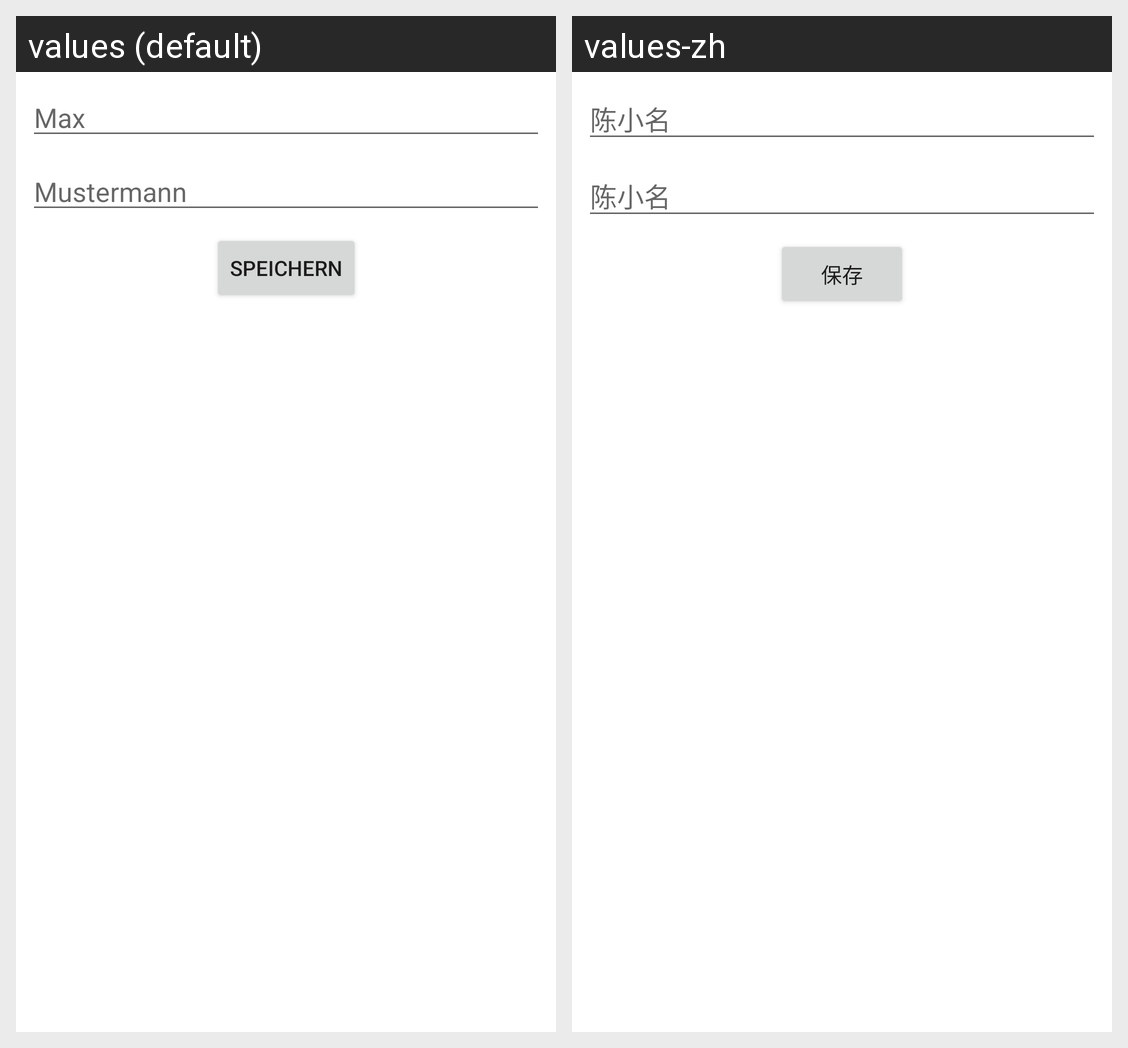

Translations of the strings shown on this Android screen, per locale in the grid:
Android screen res/layout/edit_student.xml rendered under 2 locales, left to right: values (default), values-zh. Device: Nexus 5 (rendered at 1080×1920; each locale shown at half size, 540×960, under a caption strip naming it); theme Theme.TEACHomatic3000.
Strings drawn on this screen, with the default value and each locale's value (text and hints the layout hard-codes, and strings that could not be matched under every locale, appear in the picture but are not listed):

student_firstname_hint
  values: Max
  values-zh: 陈小名

student_lastname_hint
  values: Mustermann
  values-zh: 陈小名

save
  values: Speichern
  values-zh: 保存
